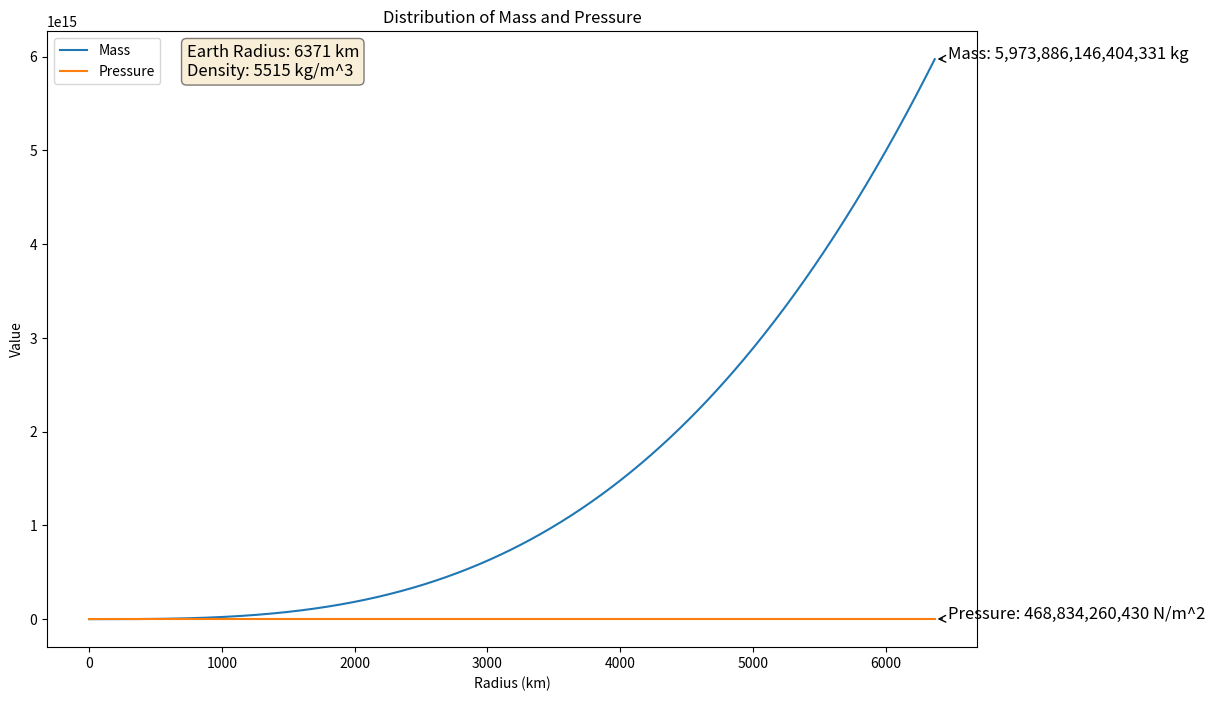

Write the Python code that produced this figure.
import numpy as np
import matplotlib.pyplot as plt

# Constants
Earth_Radius = 6371  # km
Density = 5515  # kg/m^3

# Calculations
radius = np.linspace(0, Earth_Radius, 1000)  # Generating 1000 points from 0 to Earth's radius
volume = (4/3) * np.pi * radius**3
mass = Density * volume
pressure = (2/3) * np.pi * Density * radius**2

# Creating the plot
fig, ax = plt.subplots(figsize=(12, 8))
ax.plot(radius, mass, label='Mass')
ax.plot(radius, pressure, label='Pressure')

# Setting up the plot
ax.set_xlabel('Radius (km)')
ax.set_ylabel('Value')
ax.set_title('Distribution of Mass and Pressure')
ax.legend()

# Printing the results near the legend
mass_label = f"Mass: {int(mass[-1]):,} kg"
pressure_label = f"Pressure: {int(pressure[-1]):,} N/m^2"
ax.annotate(mass_label, xy=(Earth_Radius, mass[-1]), xytext=(Earth_Radius + 100, mass[-1]), fontsize=12,
            arrowprops=dict(facecolor='black', arrowstyle='->'))
ax.annotate(pressure_label, xy=(Earth_Radius, pressure[-1]), xytext=(Earth_Radius + 100, pressure[-1]), fontsize=12,
            arrowprops=dict(facecolor='black', arrowstyle='->'))

# Printing the constants in a box
constants_box = f"Earth Radius: {Earth_Radius} km\nDensity: {Density} kg/m^3"
ax.text(0.15, 0.98, constants_box, transform=ax.transAxes, fontsize=12, verticalalignment='top', bbox=dict(boxstyle='round', facecolor='wheat', alpha=0.5))

# Saving the plot as PNG
plt.savefig('mass_pressure_graph.png', bbox_inches='tight')
plt.show()
